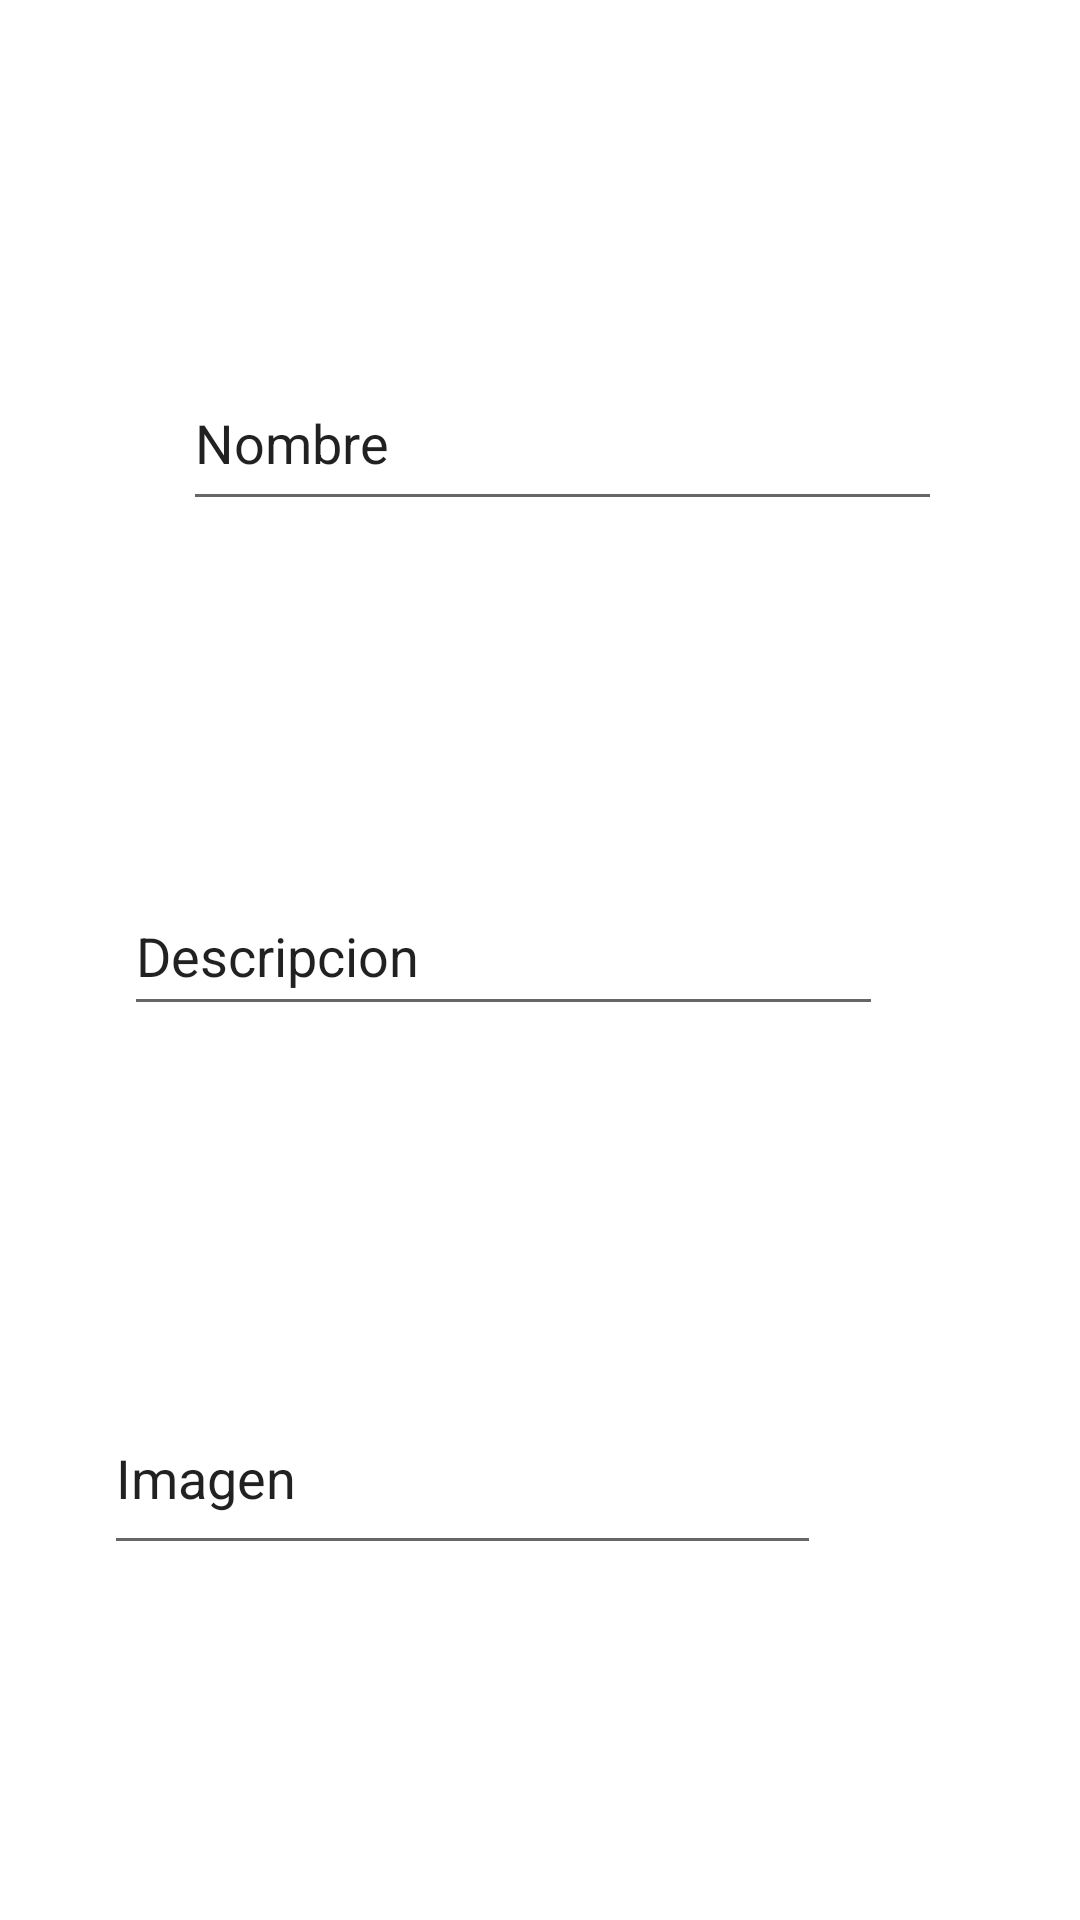

Layout XML and referenced resources for this Android screen:
<!-- AndroidManifest.xml: application theme Theme.VID20212 -->
<!-- res/layout/crearanime.xml -->
<?xml version="1.0" encoding="utf-8"?>
<androidx.constraintlayout.widget.ConstraintLayout xmlns:android="http://schemas.android.com/apk/res/android"
    xmlns:app="http://schemas.android.com/apk/res-auto"
    xmlns:tools="http://schemas.android.com/tools"
    android:layout_width="match_parent"
    android:layout_height="match_parent">

    <EditText
        android:id="@+id/editTextTextPersonName"
        android:layout_width="253dp"
        android:layout_height="55dp"
        android:layout_marginStart="61dp"
        android:layout_marginEnd="141dp"
        android:ems="10"
        android:inputType="textPersonName"
        android:minHeight="48dp"
        android:text="Nombre"
        app:layout_constraintBottom_toTopOf="@+id/editTextTextPersonName2"
        app:layout_constraintEnd_toEndOf="parent"
        app:layout_constraintHorizontal_bias="0.0"
        app:layout_constraintStart_toStartOf="parent"
        app:layout_constraintTop_toTopOf="parent" />

    <EditText
        android:id="@+id/editTextTextPersonName2"
        android:layout_width="253dp"
        android:layout_height="50dp"
        android:ems="10"
        android:inputType="textPersonName"
        android:text="Descripcion"
        app:layout_constraintBottom_toTopOf="@+id/editTextTextPersonName3"
        app:layout_constraintEnd_toEndOf="parent"
        app:layout_constraintHorizontal_bias="0.386"
        app:layout_constraintStart_toStartOf="parent"
        app:layout_constraintTop_toBottomOf="@+id/editTextTextPersonName" />

    <EditText
        android:id="@+id/editTextTextPersonName3"
        android:layout_width="239dp"
        android:layout_height="61dp"
        android:layout_marginStart="76dp"
        android:layout_marginEnd="125dp"
        android:ems="10"
        android:inputType="textPersonName"
        android:text="Imagen"
        app:layout_constraintBottom_toBottomOf="parent"
        app:layout_constraintEnd_toEndOf="parent"
        app:layout_constraintHorizontal_bias="0.517"
        app:layout_constraintStart_toStartOf="parent"
        app:layout_constraintTop_toBottomOf="@+id/editTextTextPersonName2" />
</androidx.constraintlayout.widget.ConstraintLayout>
<!-- resources referenced by this layout -->
<resources>
  <style name="Theme.VID20212" parent="Theme.MaterialComponents.DayNight.DarkActionBar">
          
          <item name="colorPrimary">@color/purple_500</item>
          <item name="colorPrimaryVariant">@color/purple_700</item>
          <item name="colorOnPrimary">@color/white</item>
          
          <item name="colorSecondary">@color/teal_200</item>
          <item name="colorSecondaryVariant">@color/teal_700</item>
          <item name="colorOnSecondary">@color/black</item>
          
          <item name="android:statusBarColor" tools:targetApi="l">?attr/colorPrimaryVariant</item>
          
      </style>
  <!-- not gathered from this repository: default colours our renderer supplied (Android Studio template values) -->
  <color name="purple_500">#FF6200EE</color>
  <color name="purple_700">#FF3700B3</color>
  <color name="teal_200">#FF03DAC5</color>
  <color name="teal_700">#FF018786</color>
  <color name="black">#FF000000</color>
  <color name="white">#FFFFFFFF</color>
</resources>
